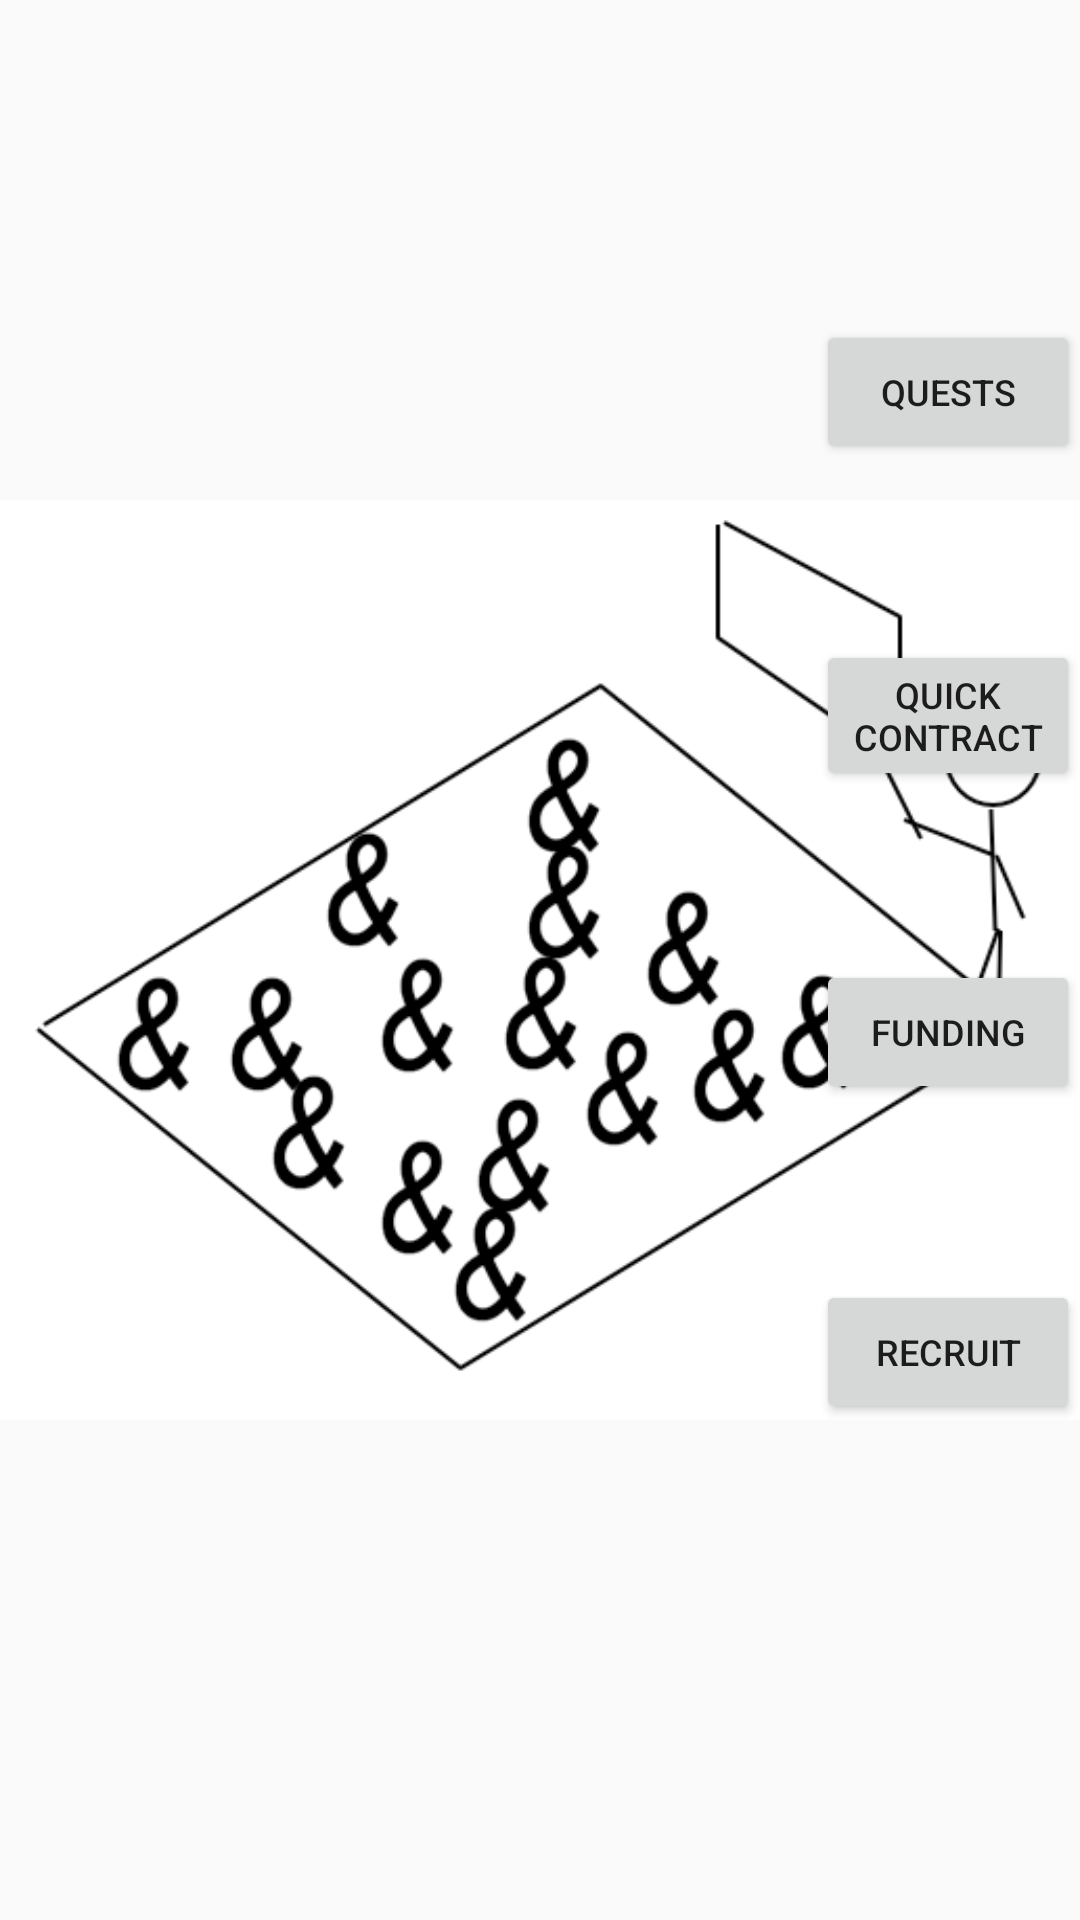

The Android layout XML behind this screen, and the referenced resources:
<!-- AndroidManifest.xml: application theme Theme.AppCompat.Light.NoActionBar.FullScreen -->
<!-- res/layout/activity_university.xml -->
<?xml version="1.0" encoding="utf-8"?>
<RelativeLayout xmlns:android="http://schemas.android.com/apk/res/android"
    xmlns:app="http://schemas.android.com/apk/res-auto"
    xmlns:tools="http://schemas.android.com/tools"
    android:layout_width="match_parent"
    android:layout_height="match_parent"
    tools:context="com.uni3000.uni3000.view.map.university.UniversityActivity">

    <ImageView
        android:id="@+id/crappyHouse"
        android:layout_width="wrap_content"
        android:layout_height="wrap_content"
        app:srcCompat="@drawable/crappyhouse"
        android:layout_centerHorizontal="true"
        android:layout_centerVertical="true"/>

    <LinearLayout
        xmlns:android="http://schemas.android.com/apk/res/android"
        android:layout_width="wrap_content"
        android:layout_height="fill_parent"
        android:orientation="vertical"
        android:layout_alignParentRight="true"
        android:id="@+id/linearLayout">
        <LinearLayout
            android:layout_width="wrap_content"
            android:layout_height="0dp"
            android:orientation="vertical"
            android:layout_weight="1"
            android:layout_gravity="end"
            >

            <Space
                android:layout_width="wrap_content"
                android:layout_height="100dp">

            </Space>
        </LinearLayout>
        <LinearLayout
            android:layout_width="wrap_content"
            android:layout_height="0dp"
            android:orientation="vertical"
            android:layout_weight="1"
            android:layout_gravity="end"
            >

            <Button
                android:id="@+id/questButton"
                android:layout_width="wrap_content"
                android:layout_height="wrap_content"
                android:text="@string/university_questButton"
                android:textSize="12sp"
                android:onClick="ButtonOnClick"/>
        </LinearLayout>
        <LinearLayout
            android:layout_width="wrap_content"
            android:layout_height="0dp"
            android:orientation="vertical"
            android:layout_weight="1"
            android:layout_gravity="end"
            >

            <Button
                android:id="@+id/contractButton"
                android:layout_width="wrap_content"
                android:layout_height="wrap_content"
                android:text="@string/university_contractButton"
                android:textSize="12sp"
                android:onClick="ButtonOnClick"/>
        </LinearLayout>
        <LinearLayout
            android:layout_width="wrap_content"
            android:layout_height="0dp"
            android:orientation="vertical"
            android:layout_weight="1"
            android:layout_gravity="end"
            >

            <Button
                android:id="@+id/fundingButton"
                android:layout_width="wrap_content"
                android:layout_height="wrap_content"
                android:text="@string/university_fundingButton"
                android:textSize="12sp"
                android:onClick="ButtonOnClick"/>
        </LinearLayout>
        <LinearLayout
            android:layout_width="wrap_content"
            android:layout_height="0dp"
            android:orientation="vertical"
            android:layout_weight="1"
            android:layout_gravity="end"
            >

            <Button
                android:id="@+id/recruitButton"
                android:layout_width="wrap_content"
                android:layout_height="wrap_content"
                android:text="@string/university_recruitButton"
                android:textSize="12sp"
                android:onClick="ButtonOnClick"/>
        </LinearLayout>
        <LinearLayout
            android:layout_width="wrap_content"
            android:layout_height="0dp"
            android:orientation="vertical"
            android:layout_weight="1"
            android:layout_gravity="end"
            >

            <Space
                android:layout_width="wrap_content"
                android:layout_height="100dp">

            </Space>
        </LinearLayout>
    </LinearLayout>

    <FrameLayout
        android:id="@+id/container"
        android:layout_width="match_parent"
        android:layout_height="match_parent">

    </FrameLayout>
</RelativeLayout>
<!-- resources referenced by this layout -->
<resources>
  <!-- drawable crappyhouse: png bitmap (drawable, 40148 bytes) -->
  <string name="university_contractButton">Quick\nContract</string>
  <string name="university_fundingButton">Funding</string>
  <string name="university_questButton">Quests</string>
  <string name="university_recruitButton">Recruit</string>
  <style name="Theme.AppCompat.Light.NoActionBar.FullScreen" parent="@style/Theme.AppCompat.Light">
          <item name="windowNoTitle">true</item>
          <item name="windowActionBar">false</item>
          <item name="android:windowFullscreen">true</item>
          <item name="android:windowContentOverlay">@null</item>
      </style>
</resources>
